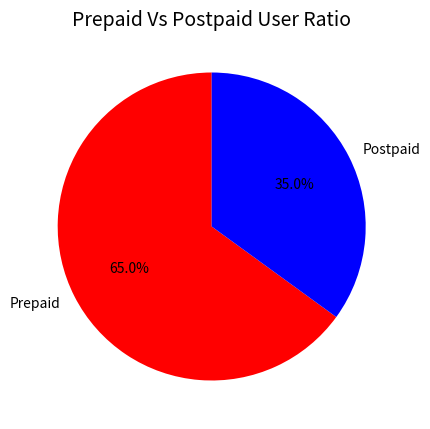

The matplotlib source for this figure:
import matplotlib.pyplot as plt

user_types = ["Prepaid", "Postpaid"]
user_counts = [650, 350]

plt.figure(figsize = (5,5))
plt.pie(user_counts, labels = user_types, autopct = '%1.1f%%', 
        startangle= 90, colors=["red", "blue"])
plt.title("Prepaid Vs Postpaid User Ratio", fontsize = 14)
plt.show()